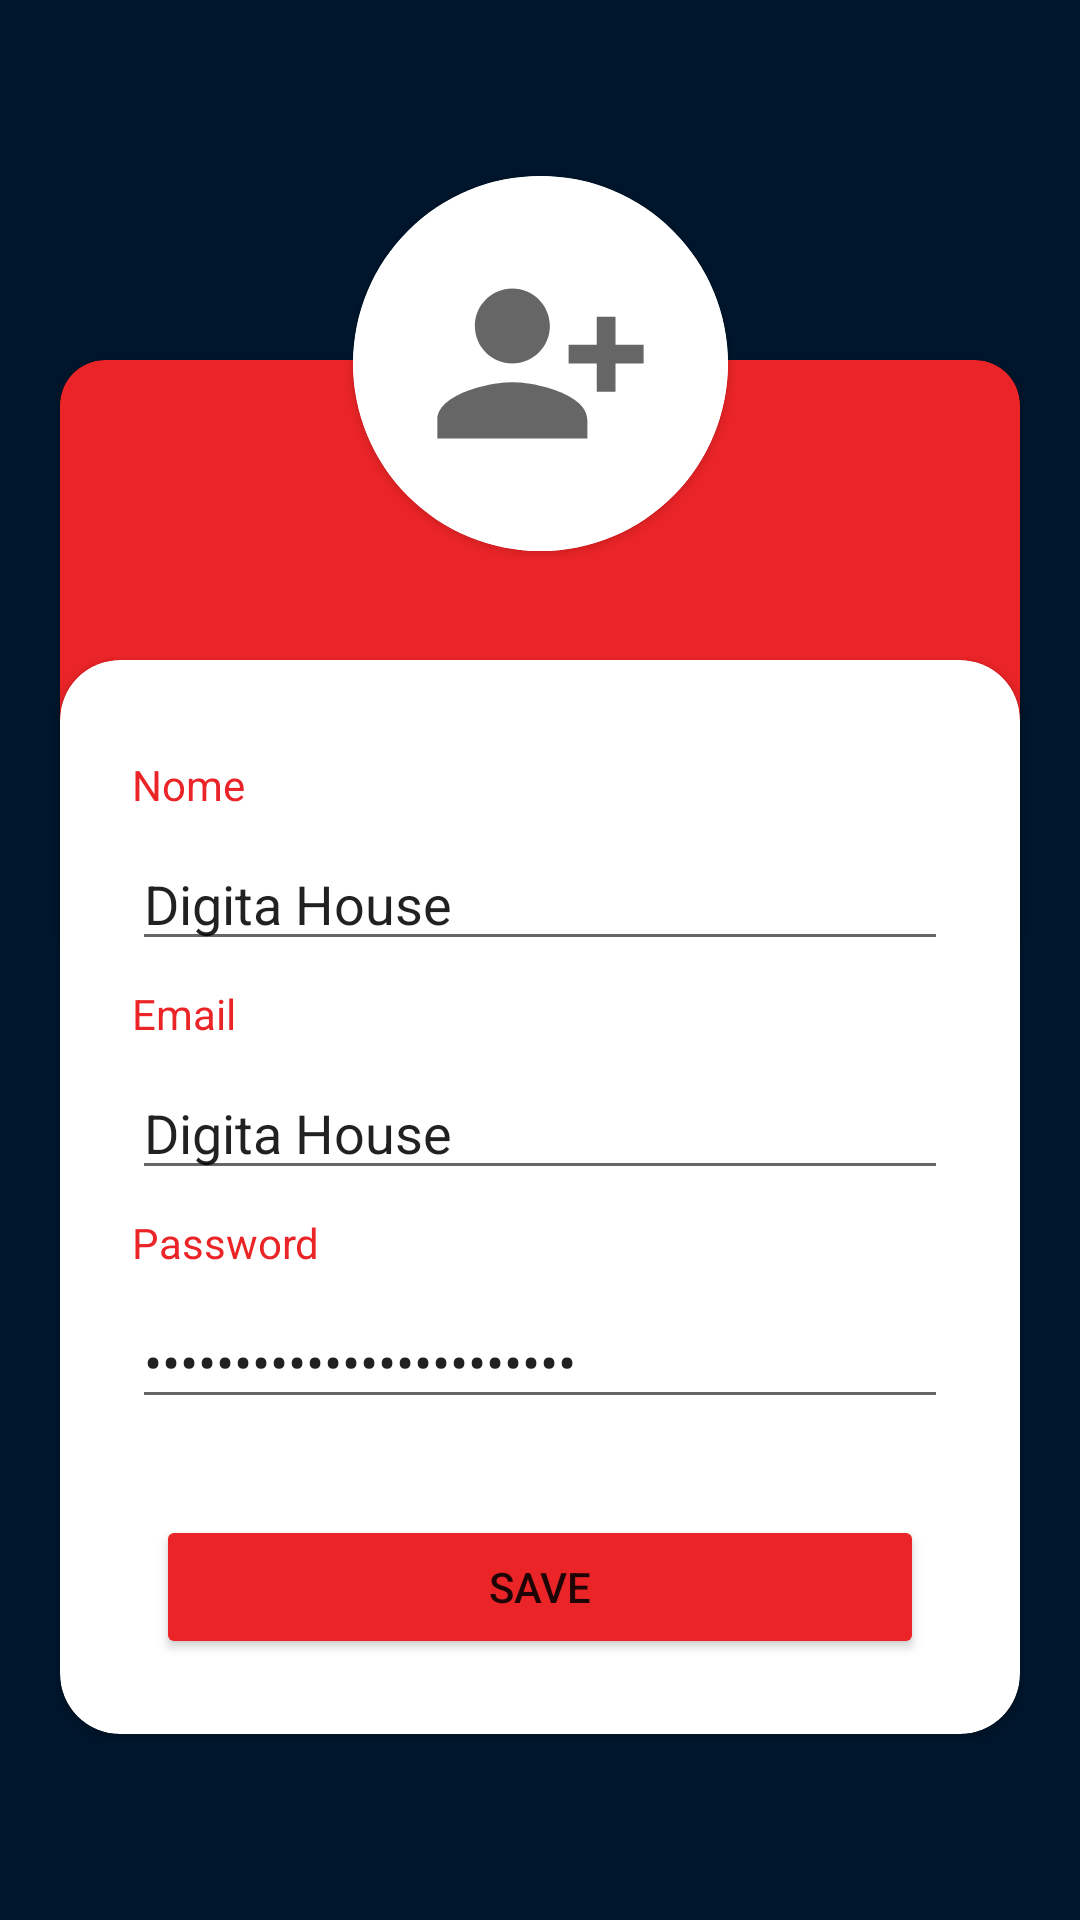

Here is an Android app screen rendered from its layout file. Give the layout XML and the strings, colors and styles it references.
<!-- AndroidManifest.xml: application theme Theme.DesafioWebService -->
<!-- res/layout/activity_cadastro.xml -->
<?xml version="1.0" encoding="utf-8"?>
<androidx.constraintlayout.widget.ConstraintLayout xmlns:android="http://schemas.android.com/apk/res/android"
    xmlns:app="http://schemas.android.com/apk/res-auto"
    xmlns:tools="http://schemas.android.com/tools"
    android:layout_width="match_parent"
    android:layout_height="match_parent"
    android:background="#00162C">

    <include
        layout="@layout/layout_cadastro_center"
        android:layout_width="0dp"
        android:layout_height="wrap_content"
        android:layout_marginStart="20dp"
        android:layout_marginTop="120dp"
        android:layout_marginEnd="20dp"
        app:layout_constraintEnd_toEndOf="parent"
        app:layout_constraintHorizontal_bias="0.0"
        app:layout_constraintStart_toStartOf="parent"
        app:layout_constraintTop_toTopOf="@+id/include" />

    <include
        android:id="@+id/include"
        layout="@layout/layout_cadastro_top"
        android:layout_width="0dp"
        android:layout_height="wrap_content"
        android:layout_marginTop="100dp"
        app:layout_constraintEnd_toEndOf="parent"
        app:layout_constraintHorizontal_bias="0.0"
        app:layout_constraintStart_toStartOf="parent"
        app:layout_constraintTop_toTopOf="parent" />

    <include
        layout="@layout/person_add_layout"
        android:layout_width="125dp"
        android:layout_height="125dp"
        android:layout_marginBottom="200dp"
        app:layout_constraintBottom_toBottomOf="@+id/include"
        app:layout_constraintEnd_toEndOf="@+id/include"
        app:layout_constraintStart_toStartOf="parent"
        app:layout_constraintTop_toTopOf="@+id/include" />
</androidx.constraintlayout.widget.ConstraintLayout>
<!-- res/layout/layout_cadastro_center.xml (included above) -->
<?xml version="1.0" encoding="utf-8"?>
<androidx.cardview.widget.CardView xmlns:android="http://schemas.android.com/apk/res/android"
    xmlns:app="http://schemas.android.com/apk/res-auto"
    xmlns:tools="http://schemas.android.com/tools"
    android:layout_width="match_parent"
    android:layout_height="wrap_content"
    android:layout_margin="20dp"
    android:paddingBottom="20dp"
    app:cardCornerRadius="20dp">

    <androidx.constraintlayout.widget.ConstraintLayout
        android:layout_width="match_parent"
        android:layout_height="match_parent"
        android:paddingBottom="25dp">

        <TextView
            android:id="@+id/textNome"
            android:layout_width="wrap_content"
            android:layout_height="wrap_content"
            android:layout_marginStart="24dp"
            android:layout_marginTop="32dp"
            android:text="Nome"
            android:textColor="#EA2427"
            app:layout_constraintBottom_toTopOf="@+id/editNome"
            app:layout_constraintStart_toStartOf="parent"
            app:layout_constraintTop_toTopOf="parent" />

        <TextView
            android:id="@+id/textEmail"
            android:layout_width="wrap_content"
            android:layout_height="wrap_content"
            android:layout_marginStart="24dp"
            android:layout_marginTop="8dp"
            android:layout_marginBottom="8dp"
            android:text="Email"
            android:textColor="#EA2427"
            app:layout_constraintBottom_toTopOf="@+id/editEmail"
            app:layout_constraintStart_toStartOf="parent"
            app:layout_constraintTop_toBottomOf="@+id/editNome" />

        <TextView
            android:id="@+id/textPass"
            android:layout_width="wrap_content"
            android:layout_height="wrap_content"
            android:layout_marginStart="24dp"
            android:layout_marginTop="8dp"
            android:text="Password"
            android:textColor="#EA2427"
            app:layout_constraintBottom_toTopOf="@+id/editPass"
            app:layout_constraintStart_toStartOf="parent"
            app:layout_constraintTop_toBottomOf="@+id/editEmail" />

        <EditText
            android:id="@+id/editNome"
            android:layout_width="0dp"
            android:layout_height="wrap_content"
            android:layout_marginStart="24dp"
            android:layout_marginTop="8dp"
            android:layout_marginEnd="24dp"
            android:ems="10"
            android:inputType="textPersonName"
            android:text="Digita House"
            app:layout_constraintEnd_toEndOf="parent"
            app:layout_constraintStart_toStartOf="parent"
            app:layout_constraintTop_toBottomOf="@+id/textNome" />

        <EditText
            android:id="@+id/editEmail"
            android:layout_width="0dp"
            android:layout_height="wrap_content"
            android:layout_marginStart="24dp"
            android:layout_marginEnd="24dp"
            android:ems="10"
            android:inputType="textWebEmailAddress|textPersonName"
            android:text="Digita House"
            app:layout_constraintBottom_toTopOf="@+id/textPass"
            app:layout_constraintEnd_toEndOf="parent"
            app:layout_constraintStart_toStartOf="parent"
            app:layout_constraintTop_toBottomOf="@+id/textEmail" />

        <EditText
            android:id="@+id/editPass"
            android:layout_width="0dp"
            android:layout_height="wrap_content"
            android:layout_marginStart="24dp"
            android:layout_marginTop="8dp"
            android:layout_marginEnd="24dp"
            android:layout_marginBottom="24dp"
            android:ems="10"
            android:inputType="textPersonName|textWebPassword"
            android:text="example@digitalhouse.com"
            app:layout_constraintBottom_toTopOf="@+id/btCadastro"
            app:layout_constraintEnd_toEndOf="parent"
            app:layout_constraintHorizontal_bias="0.0"
            app:layout_constraintStart_toStartOf="parent"
            app:layout_constraintTop_toBottomOf="@+id/textPass" />

        <Button
            android:id="@+id/btCadastro"
            android:layout_width="0dp"
            android:layout_height="wrap_content"
            android:layout_marginStart="32dp"
            android:layout_marginTop="32dp"
            android:layout_marginEnd="32dp"
            android:backgroundTint="#EA2427"
            android:text="SAVE"
            app:layout_constraintEnd_toEndOf="parent"
            app:layout_constraintStart_toStartOf="parent"
            app:layout_constraintTop_toBottomOf="@+id/editPass" />

    </androidx.constraintlayout.widget.ConstraintLayout>
</androidx.cardview.widget.CardView>
<!-- res/layout/layout_cadastro_top.xml (included above) -->
<?xml version="1.0" encoding="utf-8"?>
<androidx.constraintlayout.widget.ConstraintLayout xmlns:android="http://schemas.android.com/apk/res/android"
    xmlns:app="http://schemas.android.com/apk/res-auto"
    xmlns:tools="http://schemas.android.com/tools"
    android:layout_width="match_parent"
    android:layout_height="wrap_content">


    <androidx.cardview.widget.CardView
        android:id="@+id/cardView"
        android:layout_width="match_parent"
        android:layout_height="wrap_content"
        android:layout_margin="20dp"
        android:backgroundTint="#EA2427"
        app:cardCornerRadius="15dp"
        app:layout_constraintBottom_toBottomOf="parent"
        app:layout_constraintEnd_toEndOf="parent"
        app:layout_constraintStart_toStartOf="parent"
        app:layout_constraintTop_toTopOf="parent"
        tools:ignore="MissingConstraints">

        <TextView
            android:id="@+id/textVi"
            android:layout_width="wrap_content"
            android:layout_height="wrap_content"
            android:layout_gravity="center"
            android:paddingTop="20dp"
            android:paddingBottom="150dp"
            android:textColor="@color/white"
            android:textSize="24sp"
            android:textStyle="bold"
            tools:layout_editor_absoluteX="232dp"
            tools:layout_editor_absoluteY="145dp" />

    </androidx.cardview.widget.CardView>

</androidx.constraintlayout.widget.ConstraintLayout>
<!-- res/layout/person_add_layout.xml (included above) -->
<?xml version="1.0" encoding="utf-8"?>
<androidx.cardview.widget.CardView xmlns:android="http://schemas.android.com/apk/res/android"
    xmlns:app="http://schemas.android.com/apk/res-auto"
    android:layout_width="wrap_content"
    android:layout_height="wrap_content"
    android:background="@drawable/ic_baseline_person_add_alt_1_24"
    android:backgroundTint="@color/white"
    app:cardCornerRadius="150dp">

    android:layout_width="150dp"
    android:layout_height="150dp"
    app:cardCornerRadius="150dp"
    tools:layout_editor_absoluteX="126dp"
    tools:layout_editor_absoluteY="229dp">

    <ImageView
        android:id="@+id/imageView"
        android:layout_width="match_parent"
        android:layout_height="match_parent"
        android:background="@color/white"
        android:backgroundTint="@color/white"
        android:padding="25dp"
        app:srcCompat="@drawable/ic_baseline_person_add_alt_1_24" />


</androidx.cardview.widget.CardView>
<!-- resources referenced by this layout -->
<resources>
  <!-- drawable ic_baseline_person_add_alt_1_24 (drawable) -->
  <vector android:height="120dp" android:tint="?attr/colorControlNormal"
      android:viewportHeight="24" android:viewportWidth="24"
      android:width="120dp" xmlns:android="http://schemas.android.com/apk/res/android">
      <path android:fillColor="@android:color/white" android:pathData="M13,8c0,-2.21 -1.79,-4 -4,-4S5,5.79 5,8s1.79,4 4,4S13,10.21 13,8zM15,10v2h3v3h2v-3h3v-2h-3V7h-2v3H15zM1,18v2h16v-2c0,-2.66 -5.33,-4 -8,-4S1,15.34 1,18z"/>
  </vector>
  <style name="Theme.DesafioWebService" parent="Theme.MaterialComponents.DayNight.NoActionBar">
          
          <item name="colorPrimary">#EA2427</item>
          <item name="colorPrimaryVariant">#BB1C1F</item>
          <item name="colorOnPrimary">@color/white</item>
          
          <item name="colorSecondary">@color/teal_200</item>
          <item name="colorSecondaryVariant">@color/teal_700</item>
          <item name="colorOnSecondary">@color/black</item>
          
          <item name="android:statusBarColor" tools:targetApi="l">?attr/colorPrimaryVariant</item>
  
          
      </style>
  <!-- not gathered from this repository: default colours our renderer supplied (Android Studio template values) -->
  <color name="teal_200">#FF03DAC5</color>
  <color name="teal_700">#FF018786</color>
  <color name="black">#FF000000</color>
  <color name="white">#FFFFFFFF</color>
</resources>
